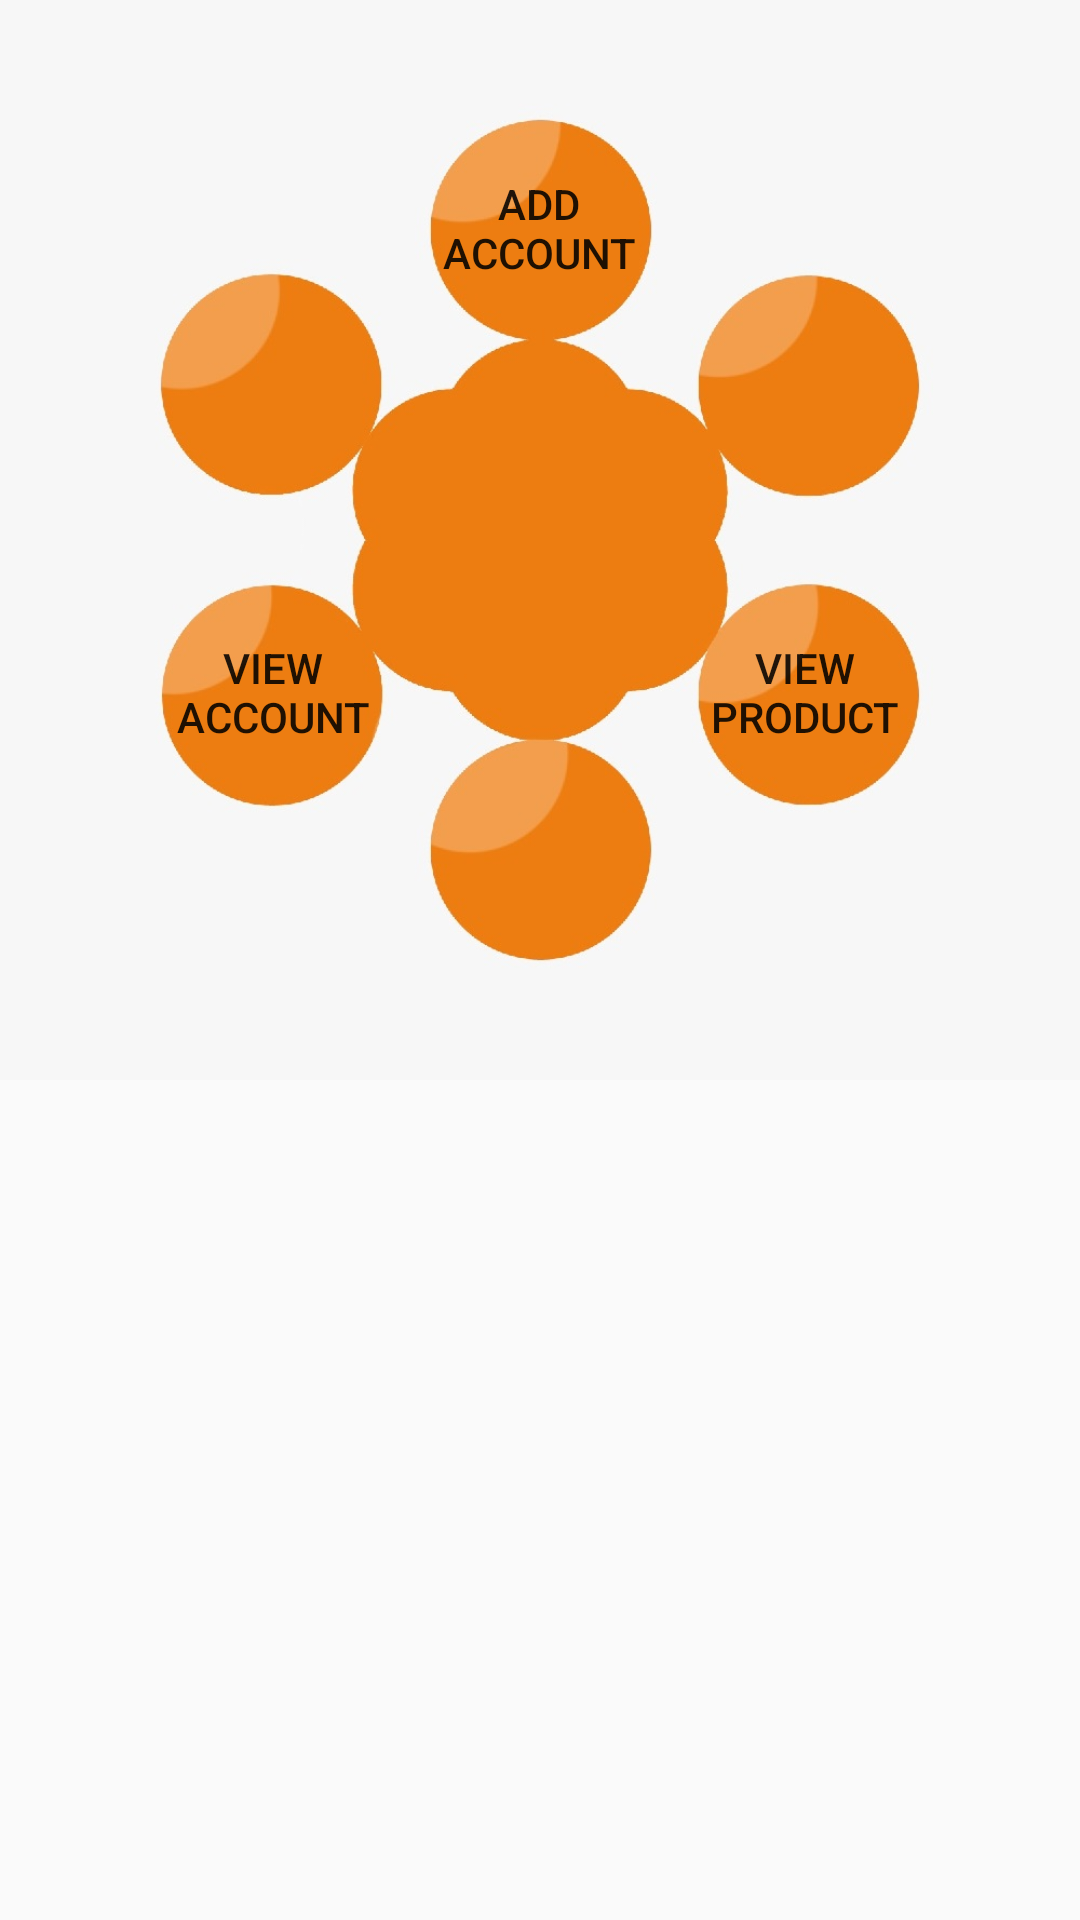

Reconstruct the res/layout file that produces this screen, plus the resources it refers to.
<!-- AndroidManifest.xml: application theme AppTheme -->
<!-- res/layout/activity_admin.xml -->
<?xml version="1.0" encoding="utf-8"?>
<LinearLayout xmlns:android="http://schemas.android.com/apk/res/android"
    xmlns:app="http://schemas.android.com/apk/res-auto"
    xmlns:tools="http://schemas.android.com/tools"
    android:layout_width="match_parent"
    android:layout_height="match_parent"
    android:orientation="vertical"
    tools:context="com.gfo.gfo_meesterproef.Admin.AdminActivity">

    <RelativeLayout
        android:layout_width="@dimen/logoSize"
        android:layout_height="@dimen/logoSize"
        android:background="@mipmap/logo_small"
        android:layout_gravity="center">

        <View
            android:id="@+id/center"
            android:layout_width="1dp"
            android:layout_height="1dp"
            android:layout_centerInParent="true" />

        <View
            android:id="@+id/semi_top"
            android:layout_width="1dp"
            android:layout_height="1dp"
            android:layout_centerHorizontal="true"
            android:layout_above="@+id/center"
            android:layout_marginBottom="@dimen/InnerRingMargin" />

        <View
            android:id="@+id/semi_bottom"
            android:layout_width="1dp"
            android:layout_height="1dp"
            android:layout_centerHorizontal="true"
            android:layout_below="@+id/center"
            android:layout_marginTop="@dimen/InnerRingMargin" />

        <Button
            android:id="@+id/top"
            android:layout_width="@dimen/diameter"
            android:layout_height="@dimen/diameter"
            android:background="@drawable/round_button"
            android:layout_above="@+id/semi_top"
            android:layout_marginBottom="@dimen/OuterRingMargin"
            android:layout_centerHorizontal="true"
            android:text="add account"
            android:onClick="AddAccountActivity"/>
        <Button
            android:id="@+id/top_right"
            android:layout_width="@dimen/diameter"
            android:layout_height="@dimen/diameter"
            android:background="@drawable/round_button"
            android:layout_above="@+id/right"
            android:layout_marginBottom="@dimen/verticalMargin"
            android:layout_toRightOf="@+id/center"
            android:layout_marginLeft="@dimen/InnerRingMargin" />

        <View
            android:id="@+id/right"
            android:layout_width="1dp"
            android:layout_height="1dp"
            android:layout_centerVertical="true"
            android:layout_toRightOf="@+id/center"
            android:layout_marginLeft="@dimen/horizontalMargin"/>

        <Button
            android:id="@+id/bottom_right"
            android:layout_width="@dimen/diameter"
            android:layout_height="@dimen/diameter"
            android:background="@drawable/round_button"
            android:layout_below="@+id/right"
            android:layout_marginTop="@dimen/verticalMargin"
            android:layout_toRightOf="@+id/center"
            android:layout_marginLeft="@dimen/InnerRingMargin"
            android:text="view product"
            android:onClick="ViewProductActivity"/>

        <Button
            android:id="@+id/bottom"
            android:layout_width="@dimen/diameter"
            android:layout_height="@dimen/diameter"
            android:background="@drawable/round_button"
            android:layout_below="@+id/semi_bottom"
            android:layout_marginTop="@dimen/verticalMargin"
            android:layout_centerHorizontal="true" />

        <Button
            android:id="@+id/bottom_left"
            android:layout_width="@dimen/diameter"
            android:layout_height="@dimen/diameter"
            android:background="@drawable/round_button"
            android:layout_below="@+id/left"
            android:layout_marginTop="@dimen/verticalMargin"
            android:layout_toLeftOf="@+id/center"
            android:layout_marginRight="@dimen/InnerRingMargin"
            android:text="view account"
            android:onClick="ViewAccountActivity"/>

        <View
            android:id="@+id/left"
            android:layout_width="1dp"
            android:layout_height="1dp"
            android:layout_centerVertical="true"
            android:layout_toLeftOf="@+id/center"
            android:layout_marginRight="@dimen/horizontalMargin"/>

        <Button
            android:id="@+id/top_left"
            android:layout_width="@dimen/diameter"
            android:layout_height="@dimen/diameter"
            android:background="@drawable/round_button"
            android:layout_above="@+id/left"
            android:layout_marginBottom="@dimen/verticalMargin"
            android:layout_toLeftOf="@+id/center"
            android:layout_marginRight="@dimen/InnerRingMargin" />

    </RelativeLayout>

</LinearLayout>
<!-- resources referenced by this layout -->
<resources>
  <dimen name="InnerRingMargin">51.5dp</dimen>
  <dimen name="OuterRingMargin">14dp</dimen>
  <dimen name="diameter">73dp</dimen>
  <dimen name="horizontalMargin">90.5dp</dimen>
  <dimen name="logoSize">360dp</dimen>
  <dimen name="verticalMargin">14dp</dimen>
  <!-- drawable round_button (drawable) -->
  <?xml version="1.0" encoding="utf-8"?>
  <selector xmlns:android="http://schemas.android.com/apk/res/android">
      <item android:state_pressed="false"
          android:drawable="@android:color/transparent">
          <shape android:shape="oval">
          </shape>
      </item>
      <item android:state_pressed="true">
          <shape android:shape="oval">
              <solid android:color="@color/colorAccent"/>
          </shape>
      </item>
  </selector>
  <!-- mipmap logo_small: jpg bitmap (mipmap-xxxhdpi, 55161 bytes) -->
  <style name="AppTheme" parent="Theme.AppCompat.Light.DarkActionBar">
          
          <item name="colorPrimary">@color/colorPrimary</item>
          <item name="colorPrimaryDark">@color/colorPrimaryDark</item>
          <item name="colorAccent">@color/colorAccent</item>
      </style>
  <color name="colorAccent">#ee7900</color>
  <color name="colorPrimary">#002e53</color>
  <color name="colorPrimaryDark">#00447b</color>
</resources>
